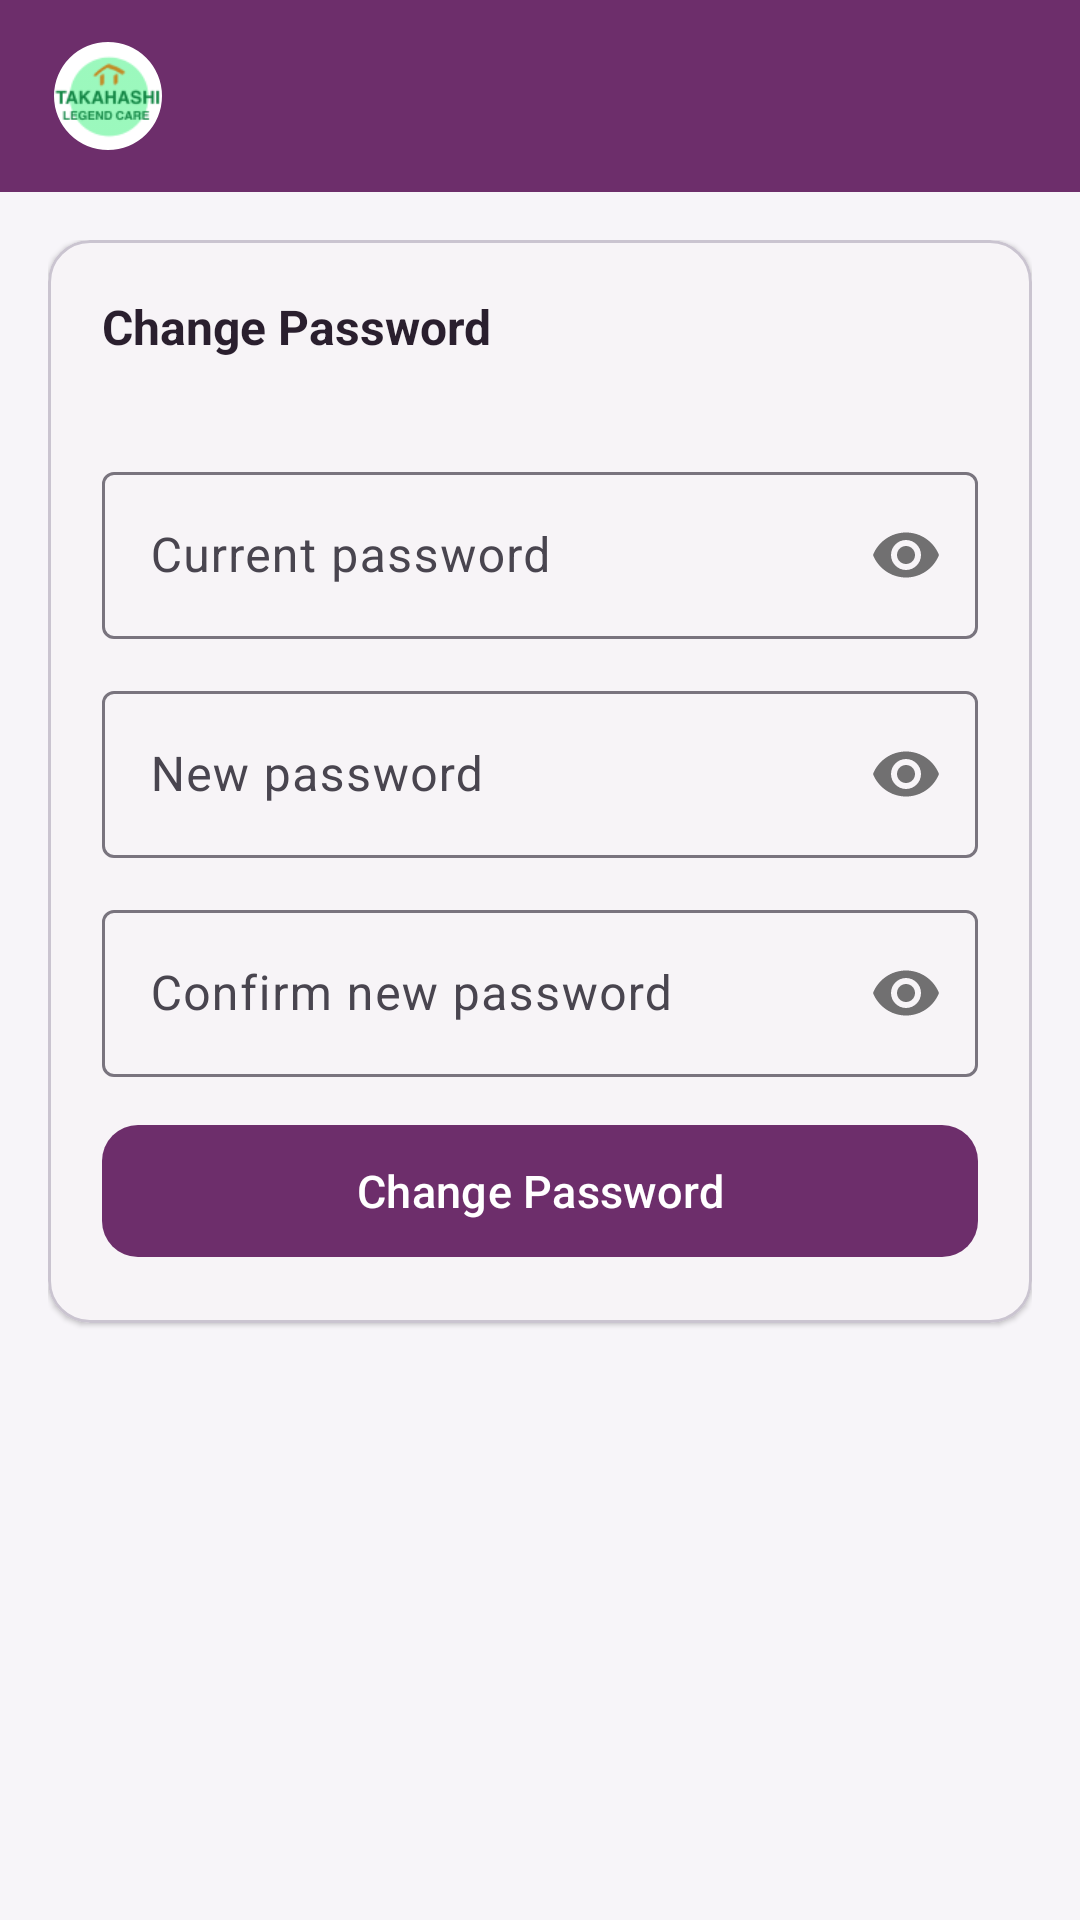

The Android layout XML behind this screen, and the referenced resources:
<!-- AndroidManifest.xml: application theme Theme.AmanahStaffApp -->
<!-- res/layout/activity_change_password.xml -->
<?xml version="1.0" encoding="utf-8"?>
<LinearLayout xmlns:android="http://schemas.android.com/apk/res/android"
    xmlns:app="http://schemas.android.com/apk/res-auto"
    android:layout_width="match_parent"
    android:layout_height="match_parent"
    android:orientation="vertical"
    android:background="@color/bg_page">

    <include layout="@layout/include_toolbar" />

    
    <androidx.core.widget.NestedScrollView
        android:id="@+id/scroll_content"
        android:layout_width="match_parent"
        android:layout_height="0dp"
        android:layout_weight="1"
        android:clipToPadding="false"
        android:fillViewport="true">

        <LinearLayout
            android:layout_width="match_parent"
            android:layout_height="wrap_content"
            android:orientation="vertical"
            android:paddingStart="16dp"
            android:paddingTop="16dp"
            android:paddingEnd="16dp"
            android:paddingBottom="28dp">

            <com.google.android.material.card.MaterialCardView
                android:layout_width="match_parent"
                android:layout_height="wrap_content"
                app:cardBackgroundColor="@color/card_bg"
                app:cardCornerRadius="14dp"
                app:cardElevation="1dp">

                <LinearLayout
                    android:layout_width="match_parent"
                    android:layout_height="wrap_content"
                    android:orientation="vertical"
                    android:padding="18dp">

                    <TextView
                        android:layout_width="wrap_content"
                        android:layout_height="wrap_content"
                        android:text="@string/action_change_password"
                        android:textColor="@color/text_primary"
                        android:textSize="16sp"
                        android:textStyle="bold" />

                    <TextView
                        android:id="@+id/text_settings_account"
                        android:layout_width="wrap_content"
                        android:layout_height="wrap_content"
                        android:layout_marginTop="2dp"
                        android:text=""
                        android:textColor="@color/text_muted"
                        android:textSize="12sp" />

                    <com.google.android.material.textfield.TextInputLayout
                        style="@style/Widget.Material3.TextInputLayout.OutlinedBox"
                        android:layout_width="match_parent"
                        android:layout_height="wrap_content"
                        android:layout_marginTop="14dp"
                        android:hint="@string/hint_current_password"
                        app:passwordToggleEnabled="true">

                        <com.google.android.material.textfield.TextInputEditText
                            android:id="@+id/input_current_password"
                            android:layout_width="match_parent"
                            android:layout_height="wrap_content"
                            android:importantForAutofill="no"
                            android:inputType="textPassword"
                            android:maxLines="1" />
                    </com.google.android.material.textfield.TextInputLayout>

                    <com.google.android.material.textfield.TextInputLayout
                        style="@style/Widget.Material3.TextInputLayout.OutlinedBox"
                        android:layout_width="match_parent"
                        android:layout_height="wrap_content"
                        android:layout_marginTop="12dp"
                        android:hint="@string/hint_new_password"
                        app:passwordToggleEnabled="true">

                        <com.google.android.material.textfield.TextInputEditText
                            android:id="@+id/input_new_password"
                            android:layout_width="match_parent"
                            android:layout_height="wrap_content"
                            android:importantForAutofill="no"
                            android:inputType="textPassword"
                            android:maxLines="1" />
                    </com.google.android.material.textfield.TextInputLayout>

                    <com.google.android.material.textfield.TextInputLayout
                        style="@style/Widget.Material3.TextInputLayout.OutlinedBox"
                        android:layout_width="match_parent"
                        android:layout_height="wrap_content"
                        android:layout_marginTop="12dp"
                        android:hint="@string/hint_confirm_password"
                        app:passwordToggleEnabled="true">

                        <com.google.android.material.textfield.TextInputEditText
                            android:id="@+id/input_confirm_password"
                            android:layout_width="match_parent"
                            android:layout_height="wrap_content"
                            android:importantForAutofill="no"
                            android:inputType="textPassword"
                            android:maxLines="1" />
                    </com.google.android.material.textfield.TextInputLayout>

                    <TextView
                        android:id="@+id/text_password_message"
                        android:layout_width="match_parent"
                        android:layout_height="wrap_content"
                        android:layout_marginTop="12dp"
                        android:textColor="@color/status_error"
                        android:textSize="13sp"
                        android:visibility="gone" />

                    <com.google.android.material.button.MaterialButton
                        android:id="@+id/btn_change_password"
                        android:layout_width="match_parent"
                        android:layout_height="52dp"
                        android:layout_marginTop="12dp"
                        android:text="@string/action_change_password"
                        android:textSize="15sp"
                        app:backgroundTint="@color/brand_primary"
                        app:cornerRadius="12dp" />
                </LinearLayout>
            </com.google.android.material.card.MaterialCardView>
        </LinearLayout>
    </androidx.core.widget.NestedScrollView>
</LinearLayout>
<!-- res/layout/include_toolbar.xml (included above) -->
<?xml version="1.0" encoding="utf-8"?>
<com.google.android.material.appbar.AppBarLayout
    xmlns:android="http://schemas.android.com/apk/res/android"
    xmlns:app="http://schemas.android.com/apk/res-auto"
    android:id="@+id/appbar"
    android:layout_width="match_parent"
    android:layout_height="wrap_content"
    android:background="@color/brand_primary"
    android:fitsSystemWindows="true"
    app:elevation="4dp"
    app:liftOnScroll="false">

    <com.google.android.material.appbar.MaterialToolbar
        android:id="@+id/toolbar"
        style="@style/AmanahToolbar"
        android:layout_width="match_parent"
        android:layout_height="?attr/actionBarSize"
        app:contentInsetStartWithNavigation="8dp"
        app:titleMarginStart="12dp">

        
        <com.google.android.material.imageview.ShapeableImageView
            android:id="@+id/toolbar_logo"
            android:layout_width="40dp"
            android:layout_height="40dp"
            android:layout_gravity="start|center_vertical"
            android:layout_marginStart="4dp"
            android:layout_marginEnd="4dp"
            android:background="@drawable/bg_logo_white_circle"
            android:padding="2dp"
            android:scaleType="centerCrop"
            android:src="@drawable/logo"
            android:contentDescription="@string/app_name"
            app:shapeAppearanceOverlay="@style/CircleImage" />
    </com.google.android.material.appbar.MaterialToolbar>
</com.google.android.material.appbar.AppBarLayout>
<!-- resources referenced by this layout -->
<resources>
  <color name="bg_page">#F7F5F9</color>
  <color name="brand_primary">#6D2E6B</color>
  <color name="card_bg">#FFFFFFFF</color>
  <color name="status_error">#C62828</color>
  <color name="text_muted">#9C90A0</color>
  <color name="text_primary">#2A1F2E</color>
  <!-- drawable bg_logo_white_circle (drawable) -->
  <?xml version="1.0" encoding="utf-8"?>
  <shape xmlns:android="http://schemas.android.com/apk/res/android"
      android:shape="oval">
      <solid android:color="@color/white" />
  </shape>
  <!-- drawable logo: png bitmap (drawable, 3746 bytes) -->
  <string name="action_change_password">Change Password</string>
  <string name="app_name">Takahashi Legend Care</string>
  <string name="hint_confirm_password">Confirm new password</string>
  <string name="hint_current_password">Current password</string>
  <string name="hint_new_password">New password</string>
  <style name="AmanahToolbar" parent="Widget.Material3.Toolbar.Surface">
          <item name="android:background">@color/brand_primary</item>
          <item name="titleTextColor">@color/white</item>
          <item name="subtitleTextColor">@color/brand_on_primary_muted</item>
          
          <item name="android:theme">@style/ThemeOverlay.AmanahToolbar</item>
      </style>
  <style name="CircleImage">
          <item name="cornerFamily">rounded</item>
          <item name="cornerSize">50%</item>
      </style>
  <style name="Theme.AmanahStaffApp" parent="Base.Theme.AmanahStaffApp" />
  <color name="white">#FFFFFFFF</color>
  <color name="brand_on_primary_muted">#E9D6E6</color>
  <style name="ThemeOverlay.AmanahToolbar" parent="ThemeOverlay.Material3.Toolbar.Surface">
          <item name="colorControlNormal">@color/white</item>
          <item name="colorOnSurface">@color/white</item>
          <item name="colorOnSurfaceVariant">@color/white</item>
      </style>
  <style name="Base.Theme.AmanahStaffApp" parent="Theme.Material3.Light.NoActionBar">
          <item name="colorPrimary">@color/brand_primary</item>
          <item name="colorPrimaryDark">@color/brand_primary_dark</item>
          <item name="colorOnPrimary">@color/white</item>
          <item name="colorPrimaryContainer">@color/brand_primary_light</item>
          <item name="colorOnPrimaryContainer">@color/brand_primary_dark</item>
          <item name="colorSecondary">@color/brand_secondary</item>
          <item name="colorOnSecondary">@color/white</item>
          <item name="android:colorBackground">@color/bg_page</item>
          <item name="colorSurface">@color/card_bg</item>
          <item name="colorOnSurface">@color/text_primary</item>
          <item name="android:statusBarColor">@color/brand_primary_dark</item>
          <item name="android:windowLightStatusBar">false</item>
      </style>
  <color name="brand_primary_dark">#4E1F4C</color>
  <color name="brand_primary_light">#C9A9C6</color>
  <color name="brand_secondary">#8E4585</color>
</resources>
